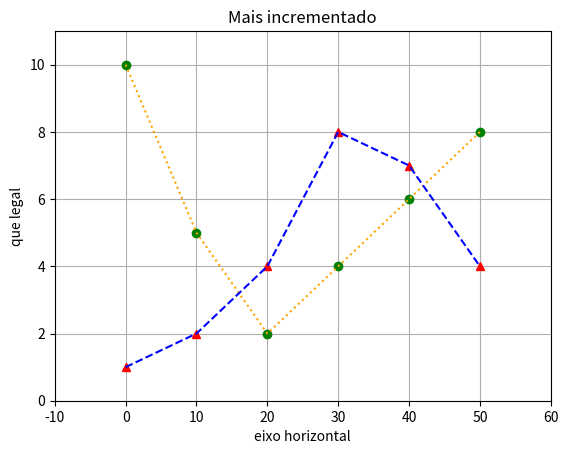

Python code for this plot:

import numpy as np
import matplotlib.pyplot as plt


data1 = [10,5,2,4,6,8]
data2 = [ 1,2,4,8,7,4]
x = 10*np.array(range(len(data1)))

plt.plot( x, data1, 'go') # green bolinha
plt.plot( x, data1, 'k:', color='orange') # linha pontilha orange

plt.plot( x, data2, 'r^') # red triangulo
plt.plot( x, data2, 'k--', color='blue')  # linha tracejada azul

plt.axis([-10, 60, 0, 11])
plt.title("Mais incrementado")

plt.grid(True)
plt.xlabel("eixo horizontal")
plt.ylabel("que legal")
plt.show()
